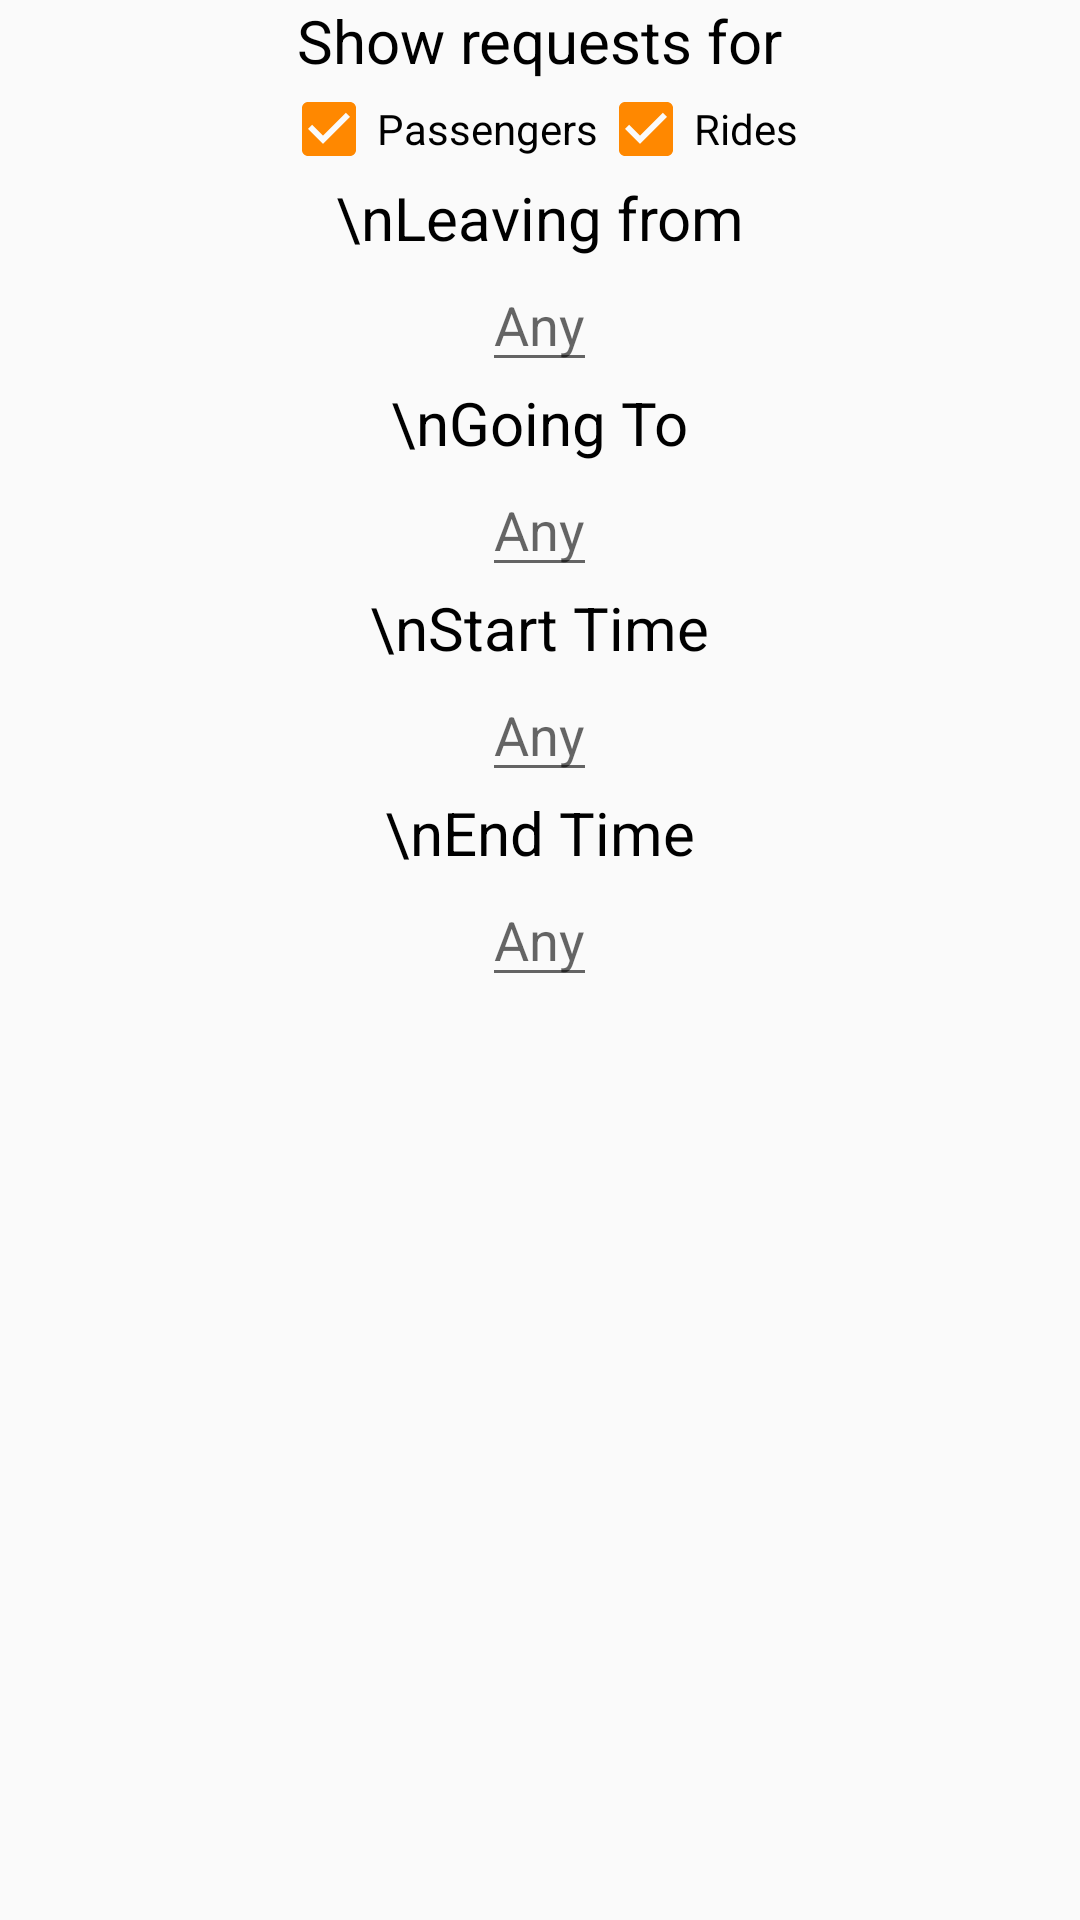

Android layout source for this screen:
<!-- AndroidManifest.xml: application theme AppTheme -->
<!-- res/layout/filter.xml -->
<?xml version="1.0" encoding="utf-8"?>
<ScrollView xmlns:android="http://schemas.android.com/apk/res/android"
    android:layout_width="fill_parent"
    android:layout_height="fill_parent" >

    <LinearLayout
        android:layout_width="fill_parent"
        android:orientation="vertical"
        android:gravity="center"
        android:layout_height="fill_parent" >

        <TextView
            android:id="@+id/textmsg"
            android:layout_width="wrap_content"
            android:layout_height="fill_parent"
            android:textColor="#000"
            android:focusable="true"
            android:focusableInTouchMode="true"
            android:textSize="20dp"
            android:text="Show requests for" />

        <LinearLayout
            android:layout_width="wrap_content"
            android:layout_height="wrap_content"
            android:orientation="horizontal">

            <CheckBox
                android:text="Passengers"
                android:checked="true"
                android:layout_width="wrap_content"
                android:layout_height="wrap_content"
                android:id="@+id/passengersCB"
                android:layout_weight="1" />
            <CheckBox
                android:text="Rides"
                android:checked="true"
                android:layout_width="wrap_content"
                android:layout_height="wrap_content"
                android:id="@+id/ridesCB"
                android:layout_weight="1" />
        </LinearLayout>

        <TextView
            android:layout_width="wrap_content"
            android:layout_height="wrap_content"
            android:textSize="20dp"
            android:textColor="#000"
            android:text="\nLeaving from"/>

        <EditText
            android:layout_width="wrap_content"
            android:layout_height="wrap_content"
            android:textColor="#FFA500"
            android:id="@+id/leavingFromTV"
            android:maxLines="1"
            android:hint="Any"/>

        <TextView
            android:layout_width="wrap_content"
            android:layout_height="wrap_content"
            android:textSize="20dp"
            android:textColor="#000"
            android:text="\nGoing To"/>

        <EditText
            android:layout_width="wrap_content"
            android:layout_height="wrap_content"
            android:id="@+id/goingToTV"
            android:maxLines="1"
            android:textColor="#FFA500"
            android:gravity="center_horizontal"
            android:hint="Any"/>

        <TextView
            android:layout_width="wrap_content"
            android:layout_height="wrap_content"
            android:textSize="20dp"
            android:textColor="#000"
            android:text="\nStart Time"/>
        <LinearLayout
            android:layout_width="wrap_content"
            android:layout_height="wrap_content"
            android:orientation="horizontal">

            <EditText
                android:layout_width="match_parent"
                android:layout_height="wrap_content"
                android:id="@+id/filterDateStartTV"
                android:textColor="#FFA500"
                android:focusable="false"
                android:hint="Any"/>
        </LinearLayout>

        <TextView
            android:text="\nEnd Time"
            android:layout_width="wrap_content"
            android:layout_height="wrap_content"
            android:textSize="20dp"
            android:textColor="#000"
            android:id="@+id/textView4" />

        <LinearLayout
            android:layout_width="wrap_content"
            android:layout_height="wrap_content"
            android:orientation="horizontal">

            <EditText
                android:layout_width="match_parent"
                android:layout_height="wrap_content"
                android:id="@+id/filterDateEndTV"
                android:focusable="false"
                android:textColor="#FFA500"
                android:hint="Any"/>
        </LinearLayout>

    </LinearLayout>

</ScrollView>
<!-- resources referenced by this layout -->
<resources>
  <style name="AppTheme" parent="Theme.AppCompat.Light.DarkActionBar">
          
          <item name="colorPrimary">@android:color/holo_blue_dark</item>
          <item name="colorPrimaryDark">@android:color/holo_blue_dark</item>
          <item name="colorAccent">@android:color/holo_orange_dark</item>
      </style>
</resources>
